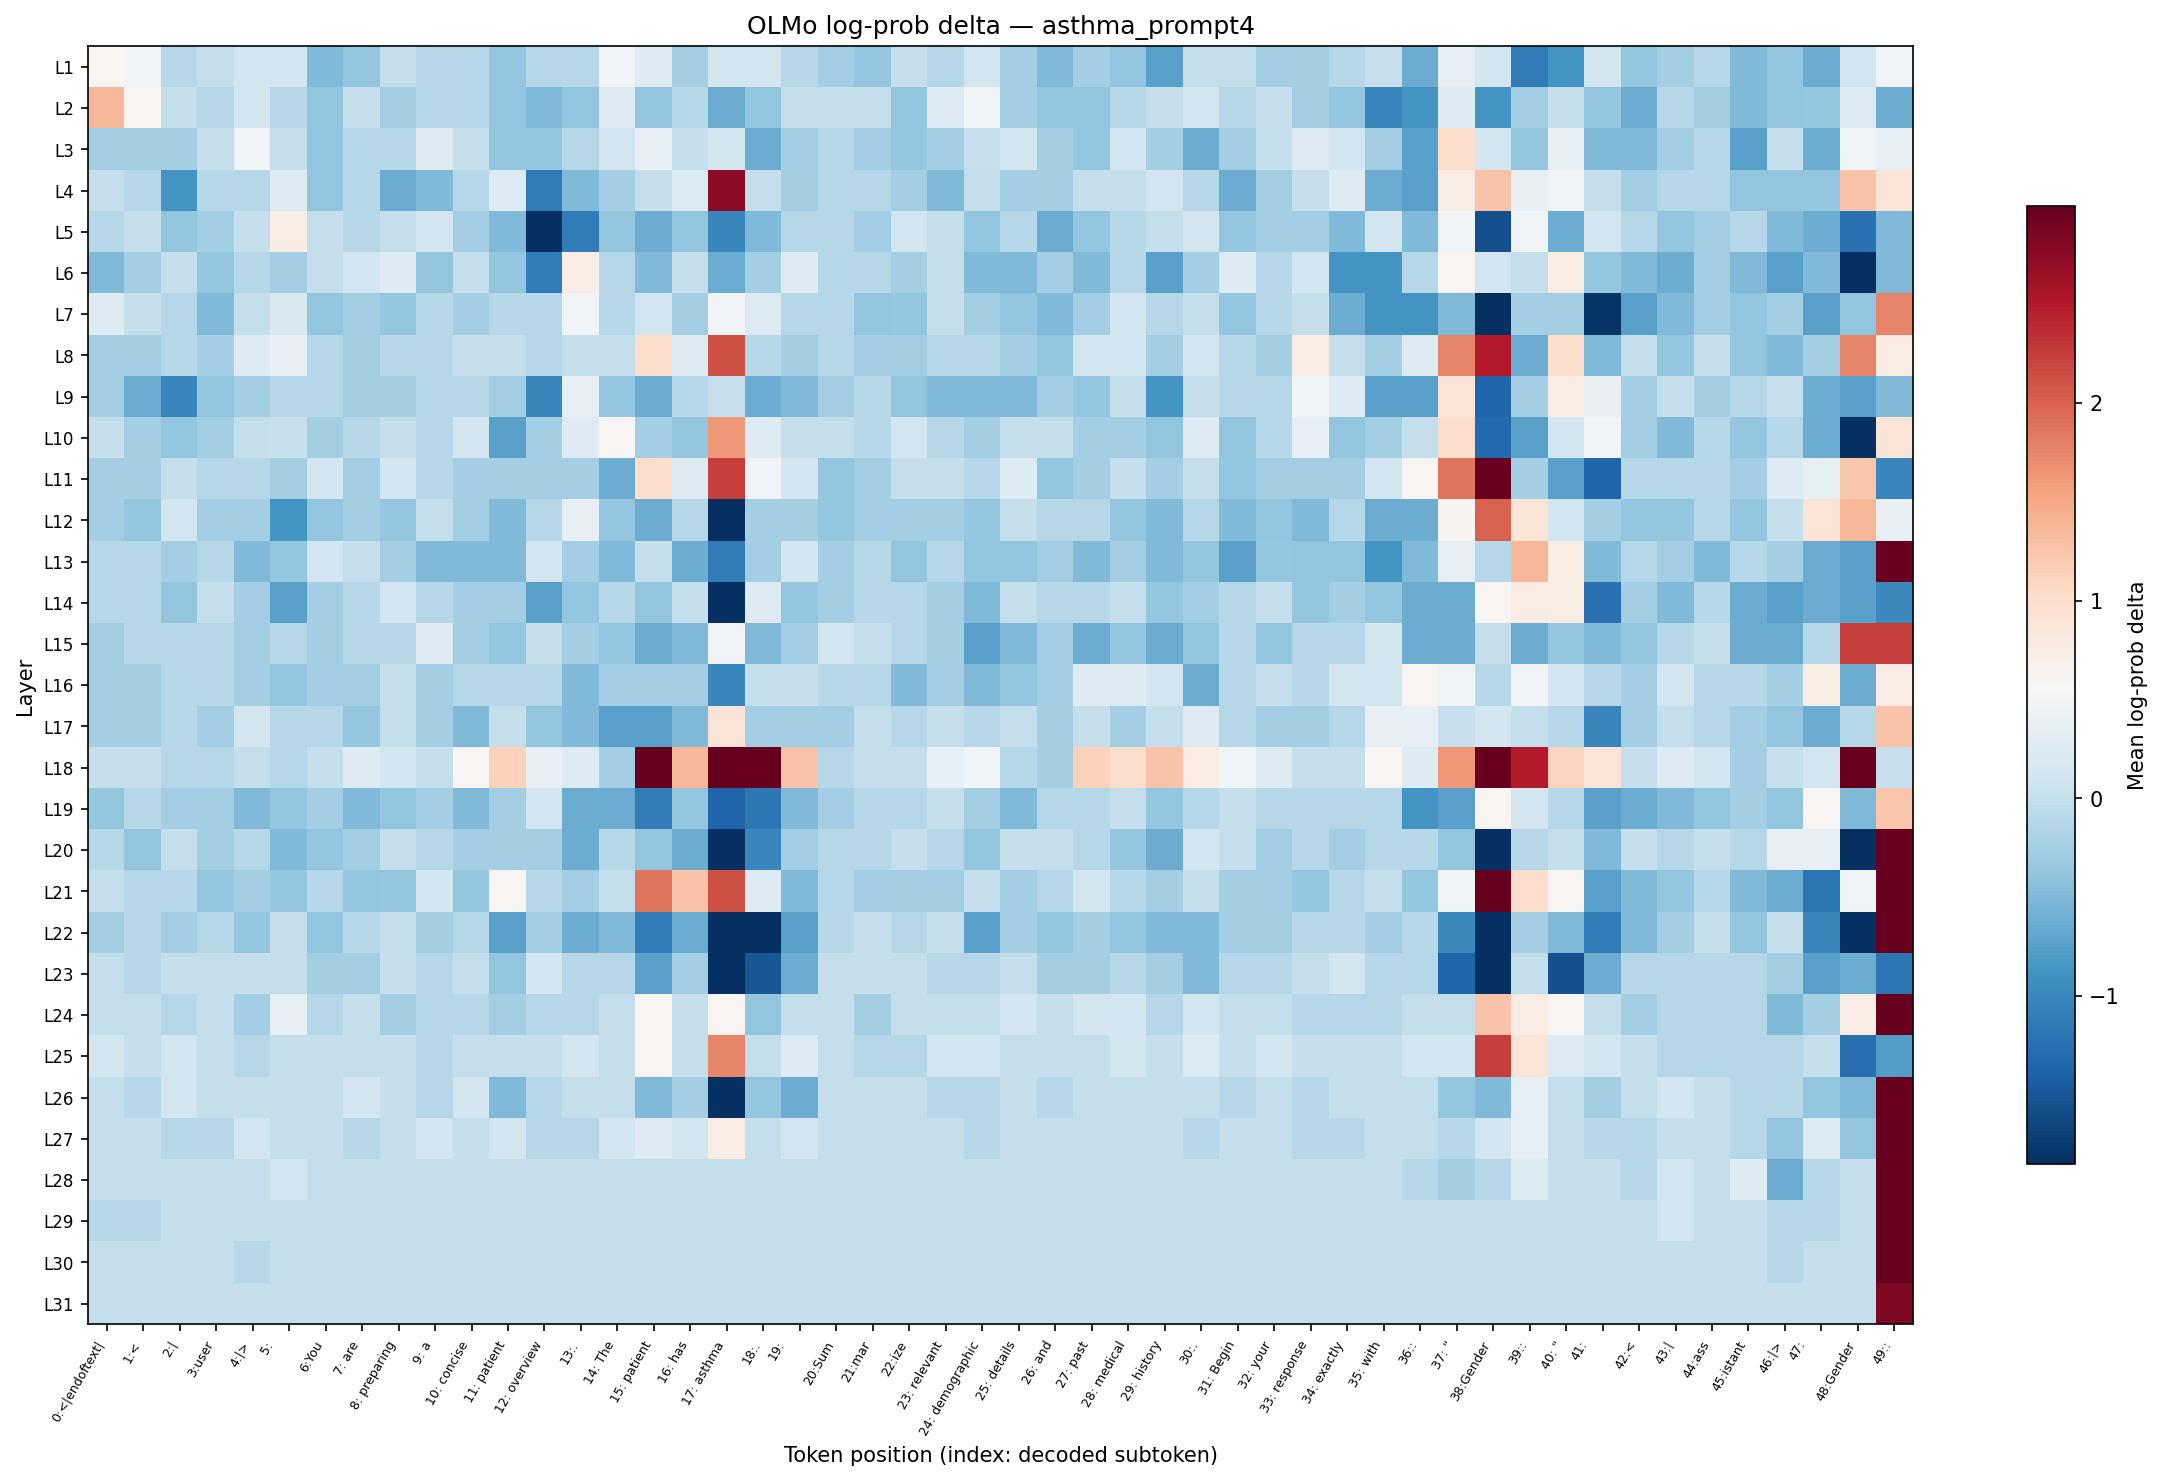

Source data for this figure (header and first rows):
layer, 0:<|endoftext|, 1:<, 2:|, 3:user, 4:|>, 5:?, 6:You, 7: are, 8: preparing, 9: a, 10: concise, 11: patient, 12: overview, 13:., 14: The, 15: patient, 16: has, 17: asthma, 18:., 19:?, 20:Sum, 21:mar, 22:ize
L1, 0.6254, 0.5028, -0.1251, 0.000000, 0.1228, 0.1228, -0.4976, -0.3763, 0.000000, -0.1251, -0.1251, -0.3716, -0.1251, -0.1251, 0.5028, 0.2527, -0.2512, 0.1286, 0.1286, -0.1251, -0.247, -0.3716, 0.000000
L2, 1.375, 0.6184, 0.000000, -0.1251, 0.1286, -0.1251, -0.3716, 0.000000, -0.2512, -0.1251, -0.1251, -0.3716, -0.4976, -0.3763, 0.2527, -0.3716, -0.1251, -0.6235, -0.3716, 0.000000, 0.000000, 0.000000, -0.3716
L3, -0.247, -0.2512, -0.2512, 0.000000, 0.4989, 0.000000, -0.3763, -0.1251, -0.1251, 0.2527, 0.000000, -0.3716, -0.3716, -0.1251, 0.1228, 0.3766, 0.000000, 0.1228, -0.6235, -0.2512, -0.1251, -0.2512, -0.3716
L4, 0.000000, -0.1251, -0.8711, -0.1251, -0.1251, 0.2527, -0.3763, -0.1251, -0.6235, -0.4976, -0.1251, 0.2527, -1.128, -0.4976, -0.247, 0.000000, 0.2476, 2.743, 0.000000, -0.2512, -0.1251, -0.1251, -0.2512
L5, -0.1251, 0.000000, -0.3763, -0.247, 0.000000, 0.7502, 0.000000, -0.1251, 0.000000, 0.1286, -0.2512, -0.4976, -2.084, -1.118, -0.3763, -0.6235, -0.3763, -1.005, -0.4976, -0.1251, -0.1251, -0.247, 0.1286
L6, -0.4976, -0.247, 0.000000, -0.3716, -0.1251, -0.247, 0.000000, 0.1228, 0.2527, -0.3763, 0.000000, -0.3716, -1.118, 0.7502, -0.1251, -0.4976, 0.000000, -0.6235, -0.2512, 0.2527, -0.1251, -0.1251, -0.247
L7, 0.2527, 0.000000, -0.1251, -0.4976, 0.000000, 0.1844, -0.3763, -0.247, -0.3716, -0.1251, -0.247, -0.1251, -0.1251, 0.5028, -0.1251, 0.1228, -0.2512, 0.4989, 0.2476, -0.1251, -0.1251, -0.3763, -0.3716
L8, -0.247, -0.247, -0.1251, -0.247, 0.2527, 0.3766, -0.1251, -0.2512, -0.1251, -0.1251, 0.000000, 0.000000, -0.1251, 0.000000, 0.000000, 1.002, 0.2527, 2.125, -0.1251, -0.247, -0.1251, -0.2512, -0.247
L9, -0.247, -0.6235, -1.005, -0.3763, -0.247, -0.1251, -0.1251, -0.247, -0.2512, -0.1251, -0.1251, -0.2512, -1.005, 0.3766, -0.3763, -0.6235, -0.1251, 0.006513, -0.6296, -0.503, -0.2512, -0.1251, -0.3763
L10, 0.000000, -0.247, -0.3763, -0.2512, 0.000000, 0.006513, -0.247, -0.1251, 0.000000, -0.1251, 0.1228, -0.7465, -0.247, 0.2527, 0.6254, -0.247, -0.3716, 1.63, 0.2527, 0.000000, 0.000000, -0.1251, 0.1286
L11, -0.247, -0.2512, 0.000000, -0.1251, -0.1251, -0.247, 0.1228, -0.2512, 0.1228, -0.1251, -0.247, -0.2512, -0.2512, -0.247, -0.6235, 1.002, 0.2527, 2.253, 0.5028, 0.1286, -0.3716, -0.2512, 0.000000
L12, -0.247, -0.3716, 0.1286, -0.247, -0.247, -0.8711, -0.3763, -0.247, -0.3716, 0.000000, -0.247, -0.4976, -0.1251, 0.3766, -0.3763, -0.6235, -0.1251, -1.938, -0.247, -0.247, -0.3716, -0.247, -0.247
L13, -0.1251, -0.1251, -0.2512, -0.1251, -0.4976, -0.3716, 0.1286, 0.000000, -0.2512, -0.4976, -0.4976, -0.4976, 0.1286, -0.2512, -0.4976, 0.000000, -0.6235, -1.118, -0.247, 0.1286, -0.2512, -0.1251, -0.3763
L14, -0.1251, -0.1251, -0.3763, 0.000000, -0.247, -0.7465, -0.2512, -0.1251, 0.1228, -0.1251, -0.247, -0.247, -0.7534, -0.3716, -0.1251, -0.3763, 0.000000, -2.084, 0.2527, -0.3716, -0.247, -0.1251, -0.1251
L15, -0.2512, -0.1251, -0.1251, -0.1251, -0.247, -0.1251, -0.2512, -0.1251, -0.1251, 0.2527, -0.2512, -0.3763, 0.000000, -0.247, -0.3716, -0.6235, -0.4976, 0.5028, -0.4976, -0.2512, 0.1228, 0.000000, -0.1251
L16, -0.247, -0.247, -0.1251, -0.1251, -0.247, -0.3763, -0.247, -0.247, 0.000000, -0.247, -0.1251, -0.1251, -0.1251, -0.4976, -0.247, -0.2512, -0.247, -1.005, 0.000000, 0.000000, -0.1251, -0.1251, -0.4976
L17, -0.247, -0.247, -0.1251, -0.2512, 0.1286, -0.1251, -0.1251, -0.3716, 0.000000, -0.247, -0.4976, 0.000000, -0.3763, -0.4976, -0.7465, -0.7465, -0.4976, 0.8775, -0.247, -0.2512, -0.247, 0.000000, -0.1251
L18, 0.000000, 0.000000, -0.1251, -0.1251, 0.000000, -0.1251, 0.000000, 0.2527, 0.1286, 0.000000, 0.6254, 1.128, 0.3766, 0.2527, -0.247, 3.496, 1.381, 7.932, 4.846, 1.255, -0.1251, 0.000000, 0.000000
L19, -0.3716, -0.1251, -0.2512, -0.247, -0.4976, -0.3716, -0.247, -0.4976, -0.3716, -0.2512, -0.4976, -0.2512, 0.1228, -0.6235, -0.6235, -1.118, -0.3763, -1.366, -1.18, -0.4976, -0.247, -0.1251, -0.1251
L20, -0.1251, -0.3763, 0.000000, -0.2512, -0.1251, -0.4976, -0.3763, -0.247, 0.000000, -0.1251, -0.2512, -0.2512, -0.247, -0.6235, -0.1251, -0.3763, -0.6235, -2.946, -1.005, -0.247, -0.1251, -0.1251, 0.000000
L21, 0.000000, -0.1251, -0.1251, -0.3716, -0.247, -0.3716, -0.1251, -0.3763, -0.3716, 0.1228, -0.3763, 0.6254, -0.1251, -0.247, 0.000000, 1.878, 1.255, 2.125, 0.2527, -0.4976, -0.1251, -0.247, -0.247
L22, -0.247, -0.1251, -0.2512, -0.1251, -0.3716, 0.000000, -0.3716, -0.1251, 0.000000, -0.247, -0.1251, -0.7534, -0.247, -0.6235, -0.4976, -1.128, -0.6235, -4.315, -1.938, -0.7465, -0.1251, 0.000000, -0.1251
L23, 0.000000, -0.1251, 0.000000, 0.000000, 0.000000, 0.000000, -0.2512, -0.247, 0.000000, -0.1251, 0.000000, -0.3763, 0.1286, -0.1251, -0.1251, -0.7465, -0.2512, -4.315, -1.503, -0.6235, 0.000000, 0.000000, 0.000000
L24, 0.000000, 0.000000, -0.1251, 0.000000, -0.247, 0.3766, -0.1251, 0.000000, -0.247, -0.1251, -0.1251, -0.247, -0.1251, -0.1251, 0.000000, 0.6254, 0.000000, 0.6254, -0.3763, 0.000000, 0.000000, -0.247, 0.000000
L25, 0.1228, 0.000000, 0.1286, 0.000000, -0.1251, 0.000000, 0.000000, 0.000000, 0.000000, -0.1251, 0.000000, 0.000000, 0.000000, 0.1286, 0.000000, 0.6254, 0.000000, 1.75, 0.000000, 0.2527, 0.000000, -0.1251, -0.1251
L26, 0.000000, -0.1251, 0.1286, 0.000000, 0.000000, 0.000000, 0.000000, 0.1286, 0.000000, -0.1251, 0.1228, -0.4976, -0.1251, 0.000000, 0.000000, -0.4976, -0.247, -2.084, -0.3763, -0.6235, 0.000000, 0.000000, 0.000000
L27, 0.000000, 0.000000, -0.1251, -0.1251, 0.1286, 0.000000, 0.000000, -0.1251, 0.000000, 0.1286, 0.000000, 0.1228, -0.1251, -0.1251, 0.1286, 0.2527, 0.1228, 0.7502, 0.000000, 0.1286, 0.000000, 0.000000, 0.000000
L28, 0.000000, 0.000000, 0.000000, 0.000000, 0.000000, 0.1228, 0.000000, 0.000000, 0.000000, 0.000000, 0.000000, 0.000000, 0.000000, 0.000000, 0.000000, 0.000000, 0.000000, 0.000000, 0.000000, 0.000000, 0.000000, 0.000000, 0.000000
L29, -0.1251, -0.1251, 0.000000, 0.000000, 0.000000, 0.000000, 0.000000, 0.000000, 0.000000, 0.000000, 0.000000, 0.000000, 0.000000, 0.000000, 0.000000, 0.000000, 0.000000, 0.000000, 0.000000, 0.000000, 0.000000, 0.000000, 0.000000
L30, 0.000000, 0.000000, 0.000000, 0.000000, -0.1251, 0.000000, 0.000000, 0.000000, 0.000000, 0.000000, 0.000000, 0.000000, 0.000000, 0.000000, 0.000000, 0.000000, 0.000000, 0.000000, 0.000000, 0.000000, 0.000000, 0.000000, 0.000000
L31, 0.000000, 0.000000, 0.000000, 0.000000, 0.000000, 0.000000, 0.000000, 0.000000, 0.000000, 0.000000, 0.000000, 0.000000, 0.000000, 0.000000, 0.000000, 0.000000, 0.000000, 0.000000, 0.000000, 0.000000, 0.000000, 0.000000, 0.000000
